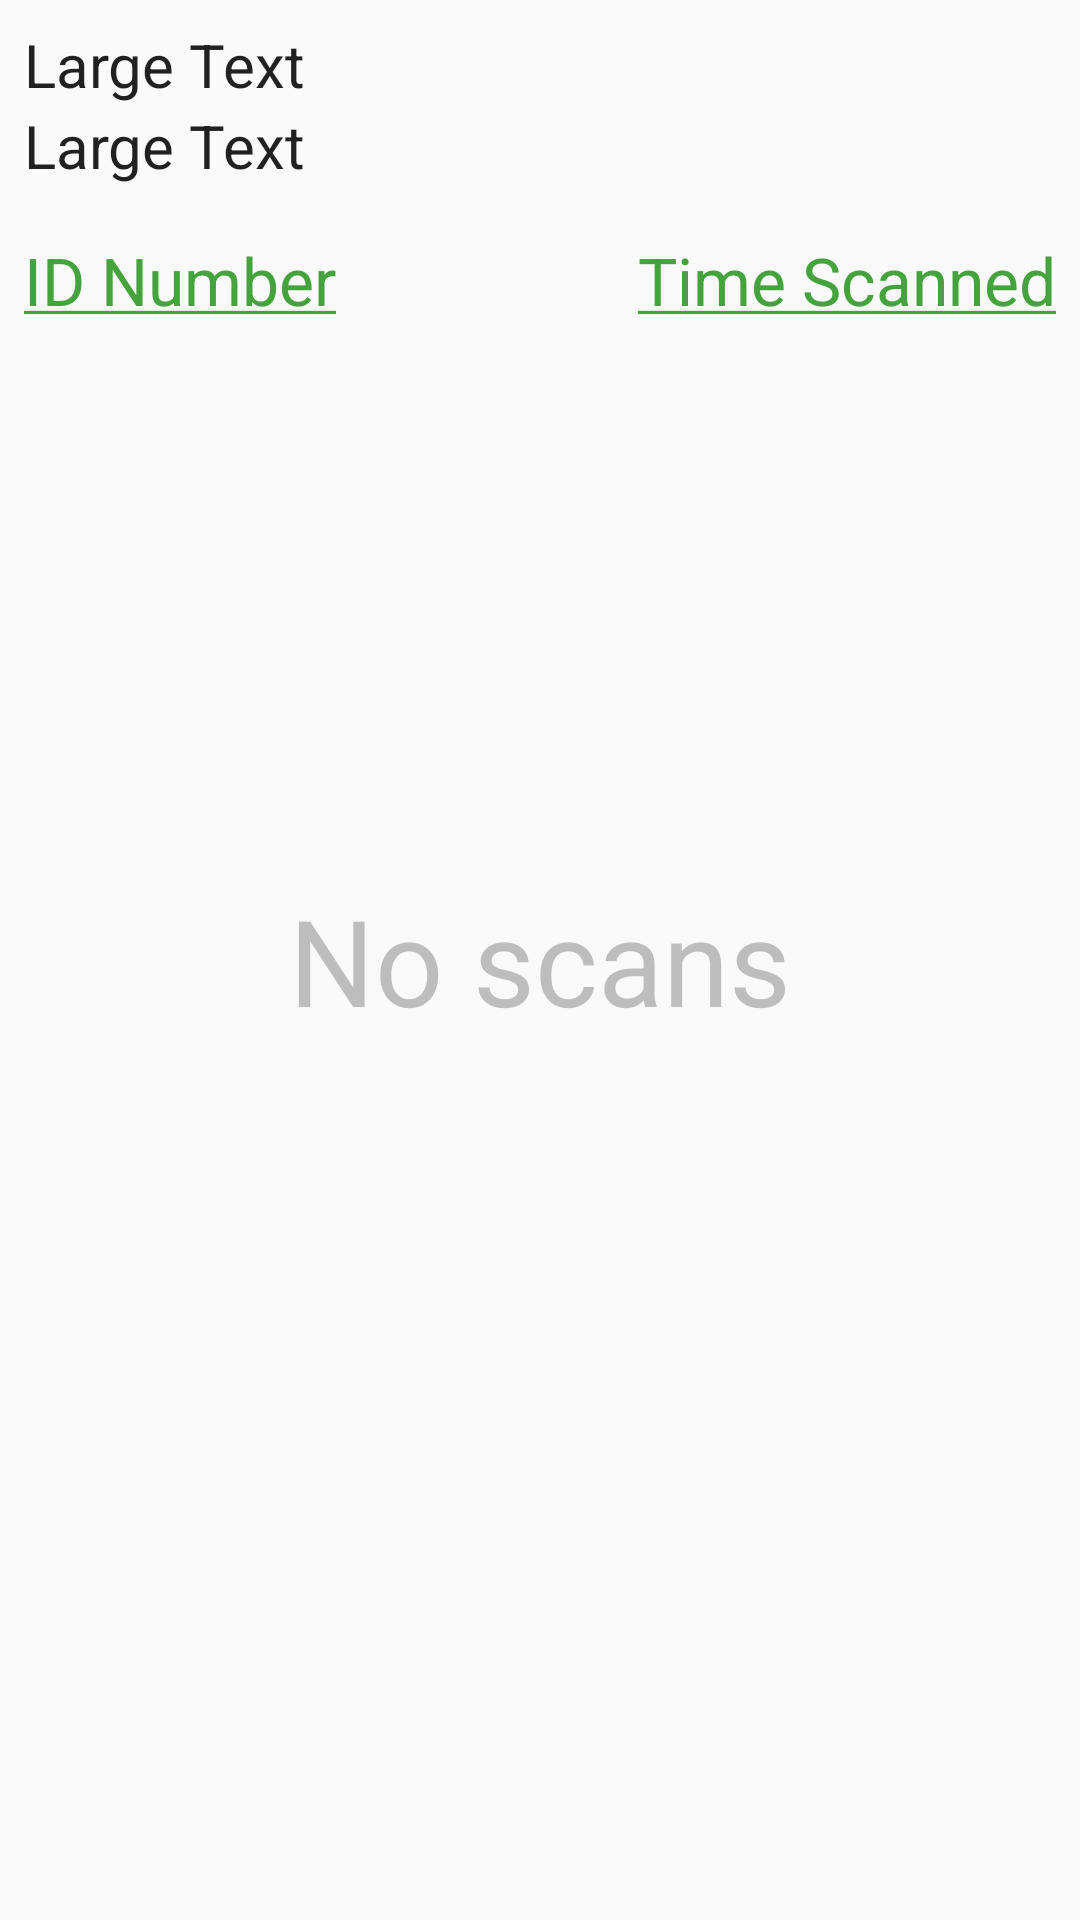

Android layout source for this screen:
<!-- AndroidManifest.xml: application theme AppTheme -->
<!-- res/layout/content_register.xml -->
<?xml version="1.0" encoding="utf-8"?>
<RelativeLayout xmlns:android="http://schemas.android.com/apk/res/android"
    xmlns:app="http://schemas.android.com/apk/res-auto"
    xmlns:tools="http://schemas.android.com/tools"
    android:layout_width="match_parent"
    android:layout_height="match_parent"
    android:paddingBottom="@dimen/activity_vertical_margin"
    android:paddingLeft="@dimen/activity_horizontal_margin"
    android:paddingRight="@dimen/activity_horizontal_margin"
    android:paddingTop="@dimen/activity_vertical_margin"
    app:layout_behavior="@string/appbar_scrolling_view_behavior"
    tools:context="edu.uwi.sta.idrollcapture.Register"
    tools:showIn="@layout/activity_register">

    <TextView
        android:layout_width="wrap_content"
        android:layout_height="wrap_content"
        android:textAppearance="?android:attr/textAppearanceLarge"
        android:text="Large Text"
        android:id="@+id/coursename_reg"
        android:textSize="20sp"
        android:layout_alignParentTop="true"
        android:layout_alignLeft="@+id/coursecode_reg"
        android:layout_alignStart="@+id/coursecode_reg" />

    <TextView
        android:layout_width="wrap_content"
        android:layout_height="wrap_content"
        android:textAppearance="?android:attr/textAppearanceLarge"
        android:text="Large Text"
        android:id="@+id/coursecode_reg"
        android:textSize="20sp"
        android:layout_below="@+id/coursename_reg" />





    <TextView
        android:layout_width="wrap_content"
        android:layout_height="wrap_content"
        android:textAppearance="?android:attr/textAppearanceLarge"
        android:text="No scans"
        android:id="@android:id/empty"
        android:textSize="40sp"
        android:layout_centerVertical="true"
        android:layout_centerHorizontal="true"
        android:textColor="#BDBDBD"/>

    <FrameLayout
        android:layout_width="400dp"
        android:layout_height="100dp"
        android:id="@+id/frameLayout">

        
            
            
            
            
            
            
            
            
            

        <TextView
            android:layout_width="wrap_content"
            android:layout_height="wrap_content"
            android:textAppearance="?android:attr/textAppearanceLarge"
            android:text="@string/Id_time_heading"
            android:id="@+id/textView4"
            android:layout_marginTop="54dp"
            android:textColor="#44a33c"
            android:layout_below="@+id/coursecode_reg"
            android:layout_alignRight="@+id/register_lv"
            android:layout_alignEnd="@+id/register_lv"
            android:layout_gravity="right|bottom" />

        <TextView
            android:layout_width="wrap_content"
            android:layout_height="wrap_content"
            android:textAppearance="?android:attr/textAppearanceLarge"
            android:text="@string/Id_number_heading"
            android:textColor="#44a33c"
            android:id="@+id/textView2"
            android:layout_above="@+id/register_lv"
            android:layout_gravity="left|bottom" />
    </FrameLayout>

    <ListView
        android:layout_width="400dp"
        android:layout_height="430dp"
        android:id="@+id/register_lv"
        android:layout_alignParentLeft="true"
        android:layout_alignParentStart="true"
        android:layout_below="@+id/frameLayout" />



</RelativeLayout>
<!-- res/layout/activity_register.xml (included above) -->
<?xml version="1.0" encoding="utf-8"?>
<android.support.design.widget.CoordinatorLayout xmlns:android="http://schemas.android.com/apk/res/android"
    xmlns:app="http://schemas.android.com/apk/res-auto"
    xmlns:tools="http://schemas.android.com/tools"
    android:layout_width="match_parent"
    android:layout_height="match_parent"
    android:fitsSystemWindows="true"
    tools:context="edu.uwi.sta.idrollcapture.Register">

    <android.support.design.widget.AppBarLayout
        android:layout_width="match_parent"
        android:layout_height="wrap_content"
        android:theme="@style/AppTheme.AppBarOverlay">

        <android.support.v7.widget.Toolbar
            android:id="@+id/toolbar"
            android:layout_width="match_parent"
            android:layout_height="?attr/actionBarSize"
            android:background="?attr/colorPrimary"
            app:popupTheme="@style/AppTheme.PopupOverlay" />

    </android.support.design.widget.AppBarLayout>

    <include layout="@layout/content_register" />

    
        
        
        
        
        
        

</android.support.design.widget.CoordinatorLayout>
<!-- resources referenced by this layout -->
<resources>
  <dimen name="activity_horizontal_margin">8dp</dimen>
  <dimen name="activity_vertical_margin">8dp</dimen>
  <dimen name="fab_margin">16dp</dimen>
  <string name="Id_number_heading"><u>ID Number</u></string>
  <string name="Id_time_heading"><u>Time Scanned</u></string>
  <style name="AppTheme.AppBarOverlay" parent="ThemeOverlay.AppCompat.Dark.ActionBar" />
  <style name="AppTheme.PopupOverlay" parent="ThemeOverlay.AppCompat.Light" />
  <style name="AppTheme" parent="Theme.AppCompat.Light.DarkActionBar">
          
          <item name="colorPrimary">@color/colorPrimary</item>
          <item name="colorPrimaryDark">@color/colorPrimaryDark</item>
          <item name="colorAccent">@color/colorAccent</item>
      </style>
  <color name="colorPrimary">#D50000</color>
  <color name="colorPrimaryDark">#303F9F</color>
  <color name="colorAccent">#FF4081</color>
</resources>
